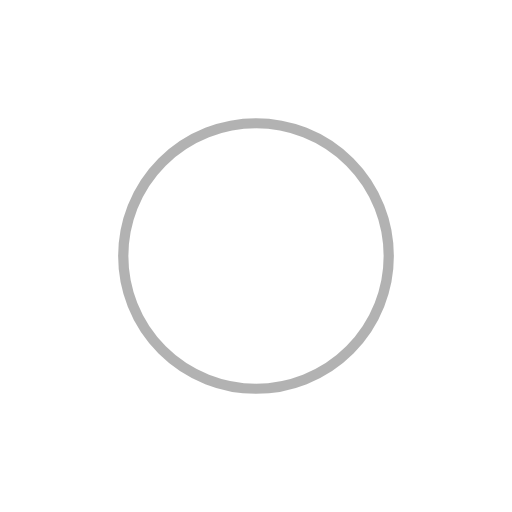
t = 0.00 s
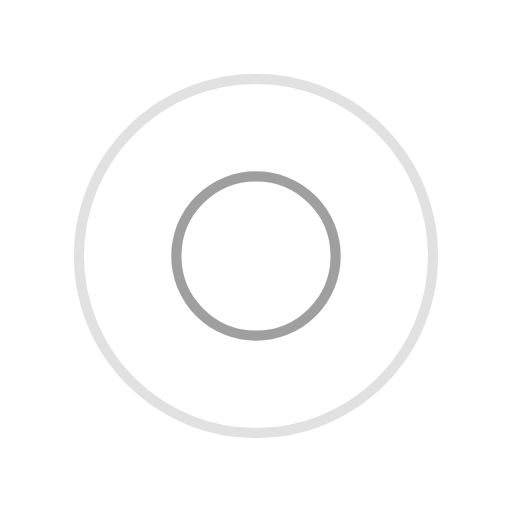
t = 0.25 s
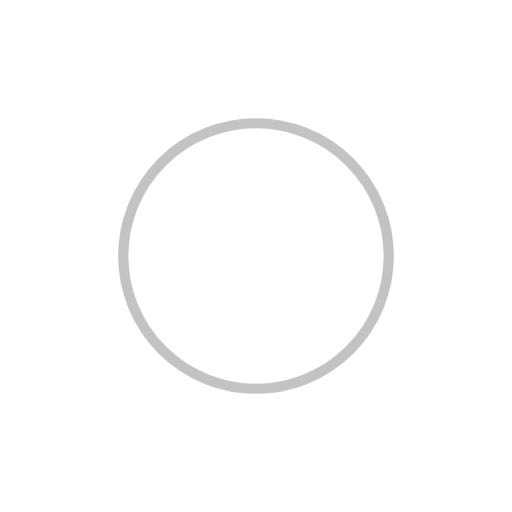
t = 0.50 s
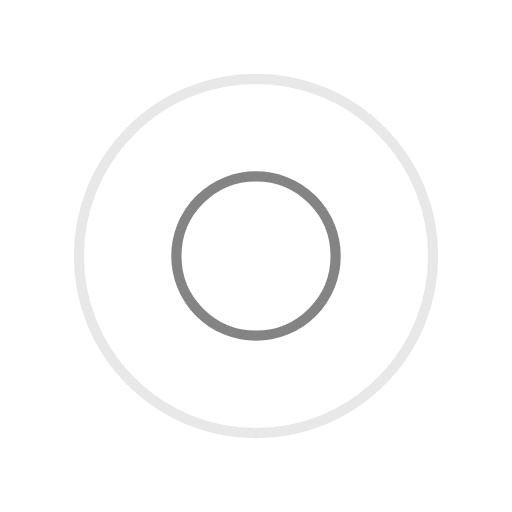
t = 0.75 s

The animated SVG that drew these frames (rendered in a browser with its animation timeline set to each time). Animation: 4 SMIL elements (animate=4); one cycle of 1.00 s, repeats indefinitely.

<?xml version="1.0" encoding="utf-8"?>
<svg xmlns="http://www.w3.org/2000/svg" xmlns:xlink="http://www.w3.org/1999/xlink" style="margin: auto; background: none; display: block; shape-rendering: auto;" width="200px" height="200px" viewBox="0 0 100 100" preserveAspectRatio="xMidYMid">
<circle cx="50" cy="50" r="0" fill="none" stroke="#888888" stroke-width="2">
  <animate attributeName="r" repeatCount="indefinite" dur="1s" values="0;40" keyTimes="0;1" keySplines="0 0.2 0.8 1" calcMode="spline" begin="0s"></animate>
  <animate attributeName="opacity" repeatCount="indefinite" dur="1s" values="1;0" keyTimes="0;1" keySplines="0.2 0 0.8 1" calcMode="spline" begin="0s"></animate>
</circle><circle cx="50" cy="50" r="0" fill="none" stroke="#666666" stroke-width="2">
  <animate attributeName="r" repeatCount="indefinite" dur="1s" values="0;40" keyTimes="0;1" keySplines="0 0.2 0.8 1" calcMode="spline" begin="-0.5s"></animate>
  <animate attributeName="opacity" repeatCount="indefinite" dur="1s" values="1;0" keyTimes="0;1" keySplines="0.2 0 0.8 1" calcMode="spline" begin="-0.5s"></animate>
</circle>
<!-- [ldio] generated by https://loading.io/ --></svg>